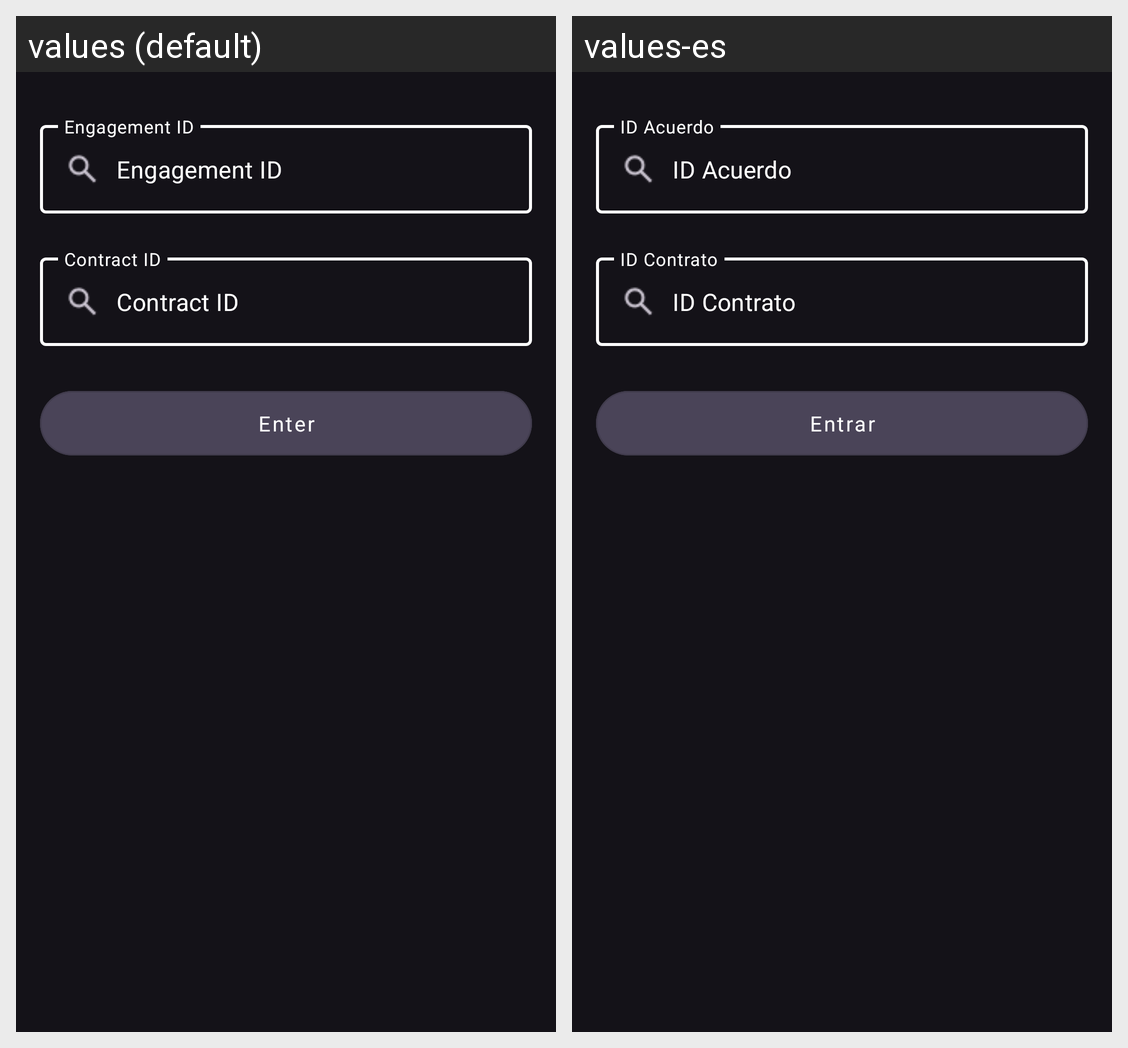

Locale-by-locale string values for the Android screen shown in this grid:
Android screen res/layout/activity_find_escrow.xml rendered under 2 locales, left to right: values (default), values-es. Device: Nexus 5 (rendered at 1080×1920; each locale shown at half size, 540×960, under a caption strip naming it); theme Theme.FideicomisoApproverRing.
Strings drawn on this screen, with the default value and each locale's value (text and hints the layout hard-codes, and strings that could not be matched under every locale, appear in the picture but are not listed):

engagementId
  values: Engagement ID
  values-es: ID Acuerdo

contractId
  values: Contract ID
  values-es: ID Contrato

enterButton
  values: Enter
  values-es: Entrar
